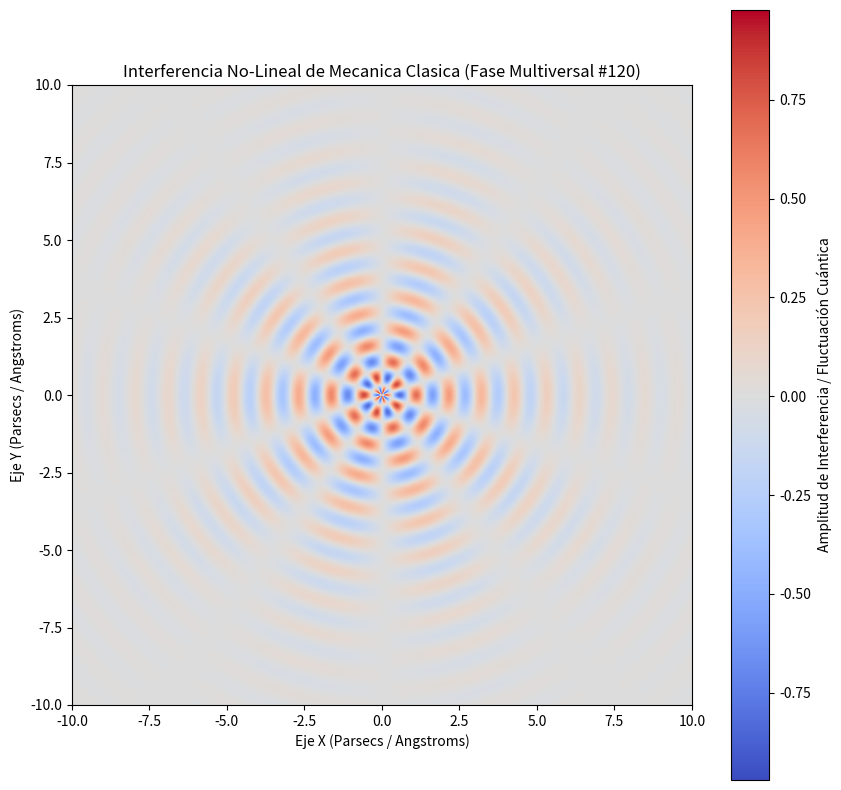

Generate this figure with matplotlib:
%matplotlib inline
# Simulación Multiversal: Mecanica Clasica - Variante 120
import numpy as np
import matplotlib.pyplot as plt

# Parámetros Físicos No-Lineales
omega_1 = 5.955
omega_2 = 5.04
lambda_decay = 0.347
phase_shift = 1.197

x = np.linspace(-10, 10, 800)
y = np.linspace(-10, 10, 800)
X, Y = np.meshgrid(x, y)

# Dinámica de Fluidos / Campos Tensor-Escalares (Fase Multiversal)
R = np.sqrt(X**2 + Y**2) + 1e-5
Z = (np.sin(omega_1 * R + phase_shift) * np.cos(omega_2 * np.arctan2(Y, X))) * np.exp(-lambda_decay * R)

plt.figure(figsize=(10, 10))
plt.imshow(Z, cmap='coolwarm', extent=[-10, 10, -10, 10], origin='lower')
plt.colorbar(label='Amplitud de Interferencia / Fluctuación Cuántica')
plt.title(r'Interferencia No-Lineal de Mecanica Clasica (Fase Multiversal #120)')
plt.xlabel('Eje X (Parsecs / Angstroms)')
plt.ylabel('Eje Y (Parsecs / Angstroms)')
plt.show()
